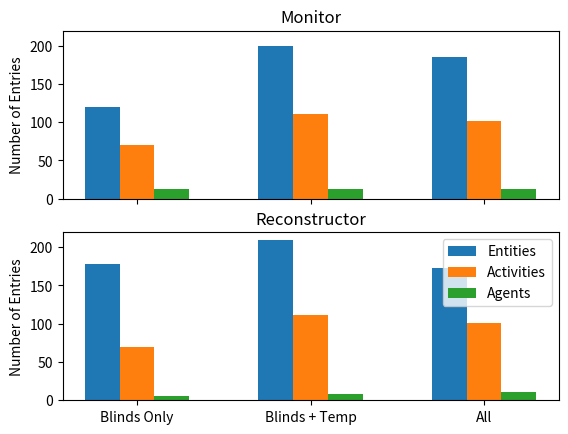

Reproduce this figure in Python.
import numpy as np
import matplotlib.pyplot as plt

groups = ["Blinds Only", "Blinds + Temp", "All"]
monitor_sizes = [(70, 13, 120), (111, 13, 200), (101, 13, 185)]
reconstructor_sizes = [(70, 5, 178), (111, 8, 209), (101, 11, 173)]

monitor_activities = [e[0] for e in monitor_sizes]
monitor_agents = [e[1] for e in monitor_sizes]
monitor_entities = [e[2] for e in monitor_sizes]

reconstructor_activities = [e[0] for e in reconstructor_sizes]
reconstructor_agents = [e[1] for e in reconstructor_sizes]
reconstructor_entities = [e[2] for e in reconstructor_sizes]

x_axis = np.arange(len(groups))

fig, (ax1, ax2) = plt.subplots(2, sharex='all', sharey='all')

ax1.bar(x_axis - 0.2, monitor_entities, 0.2, label="Entities")
ax1.bar(x_axis, monitor_activities, 0.2, label="Activities")
ax1.bar(x_axis + 0.2, monitor_agents, 0.2, label="Agents")
ax1.set_title("Monitor")

ax2.bar(x_axis - 0.2, reconstructor_entities, 0.2, label="Entities")
ax2.bar(x_axis, reconstructor_activities, 0.2, label="Activities")
ax2.bar(x_axis + 0.2, reconstructor_agents, 0.2, label="Agents")
ax2.set_title("Reconstructor")

plt.legend(loc='upper right')
plt.xticks(x_axis, groups)
ax2.set_ylabel("Number of Entries")
ax1.set_ylabel("Number of Entries")

plt.savefig("Simulation_sizes.png")